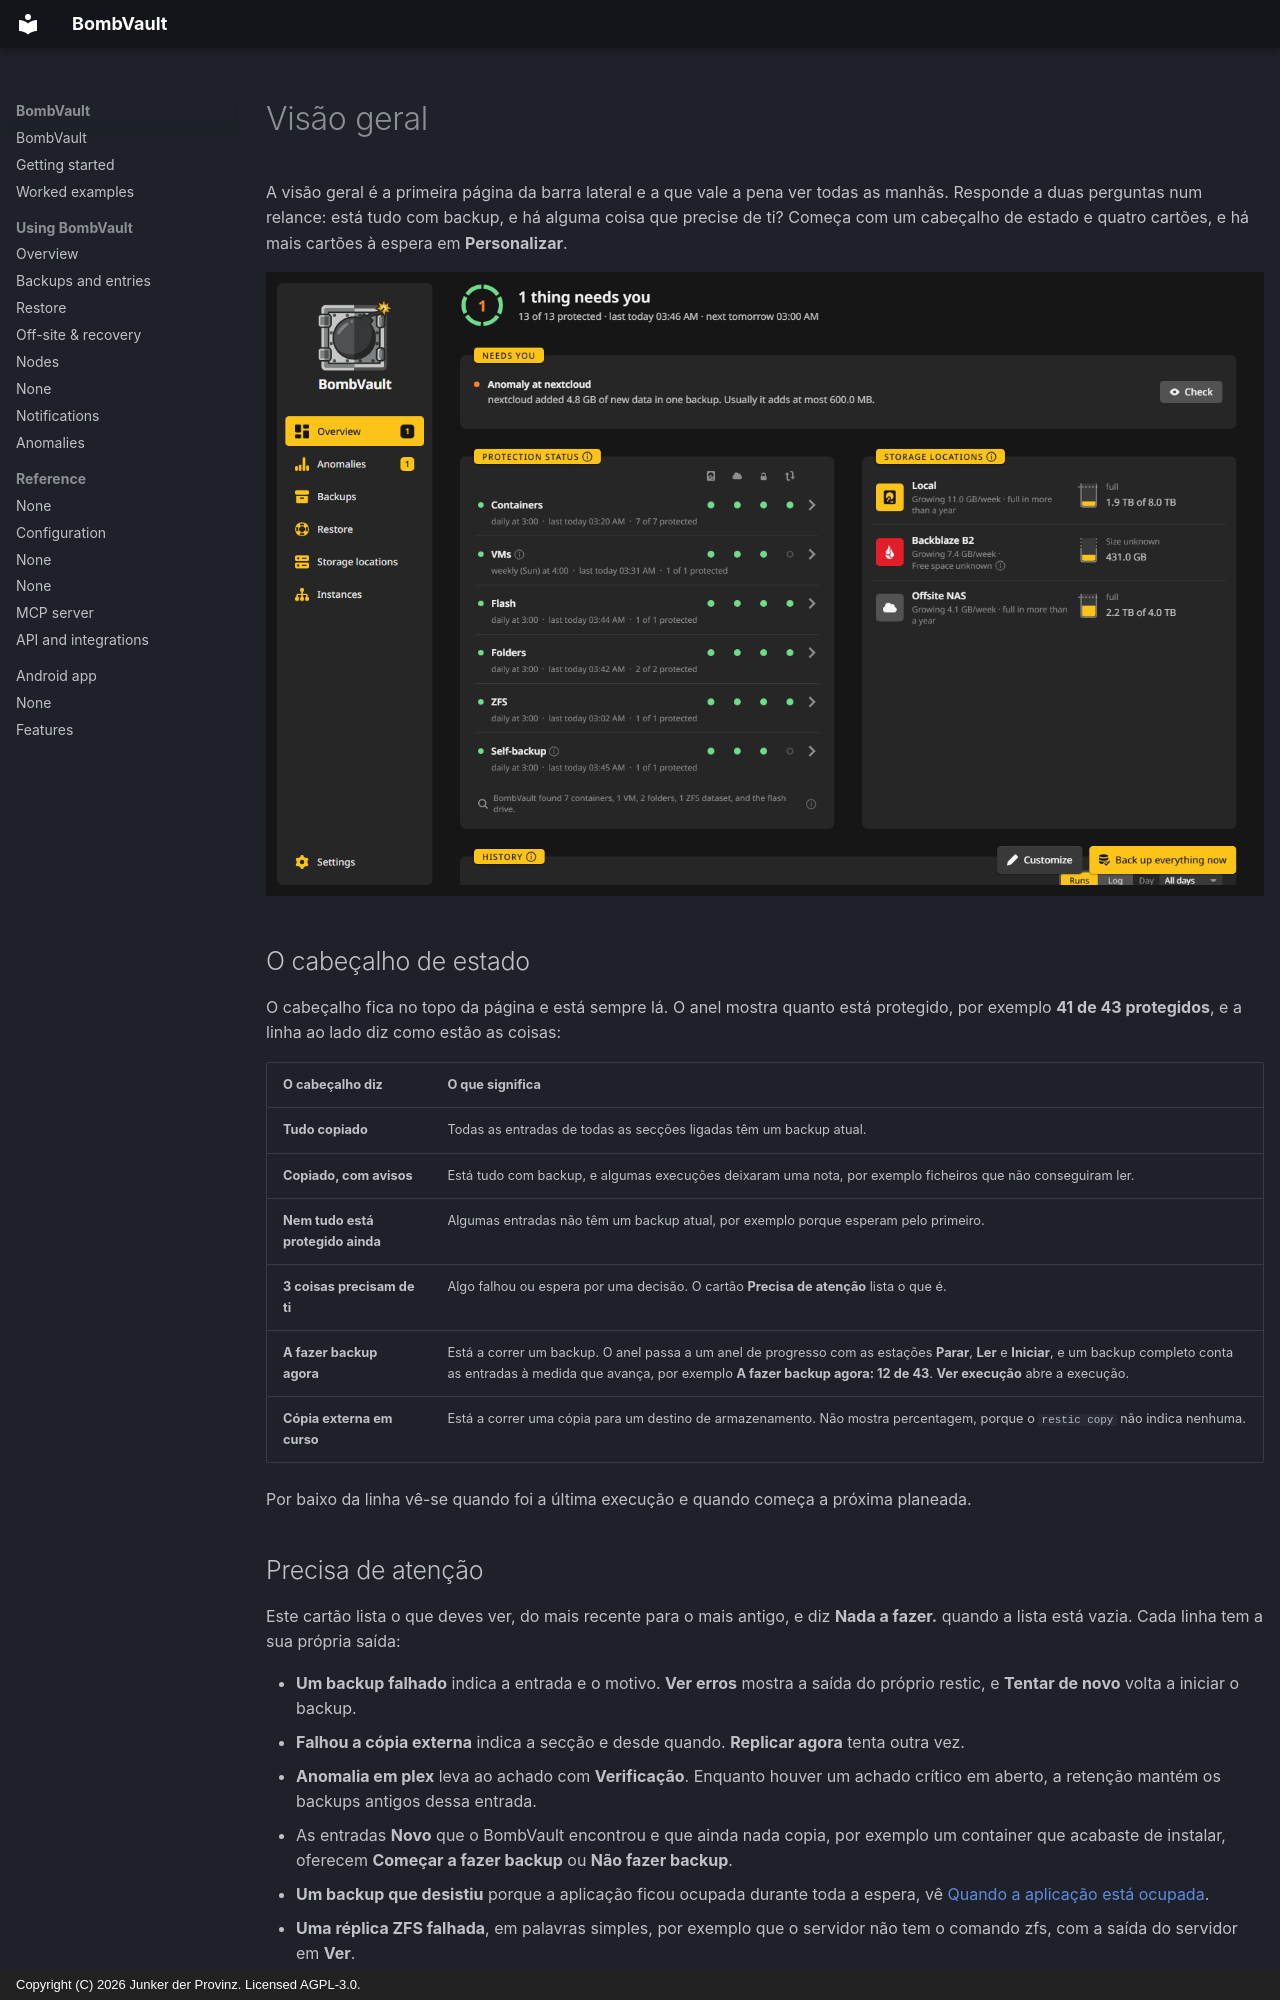

repository: junkerderprovinz/bombvault · page: overview.pt/index.html · generator: mkdocs · copyright: Copyright (C) 2026 Junker der Provinz. Licensed AGPL-3.0.

# Visão geral

A visão geral é a primeira página da barra lateral e a que vale a pena ver todas as manhãs. Responde a duas perguntas num relance: está tudo com backup, e há alguma coisa que precise de ti? Começa com um cabeçalho de estado e quatro cartões, e há mais cartões à espera em **Personalizar**.

![A visão geral passados alguns dias: o cabeçalho de estado, Precisa de atenção com um aviso, a proteção de cada secção, os destinos de armazenamento e o histórico.](assets/screenshots/overview/home-dark.png#only-dark)
![A visão geral passados alguns dias: o cabeçalho de estado, Precisa de atenção com um aviso, a proteção de cada secção, os destinos de armazenamento e o histórico.](assets/screenshots/overview/home-light.png#only-light)

## O cabeçalho de estado {#status-head}

O cabeçalho fica no topo da página e está sempre lá. O anel mostra quanto está protegido, por exemplo **41 de 43 protegidos**, e a linha ao lado diz como estão as coisas:

| O cabeçalho diz | O que significa |
|---|---|
| **Tudo copiado** | Todas as entradas de todas as secções ligadas têm um backup atual. |
| **Copiado, com avisos** | Está tudo com backup, e algumas execuções deixaram uma nota, por exemplo ficheiros que não conseguiram ler. |
| **Nem tudo está protegido ainda** | Algumas entradas não têm um backup atual, por exemplo porque esperam pelo primeiro. |
| **3 coisas precisam de ti** | Algo falhou ou espera por uma decisão. O cartão **Precisa de atenção** lista o que é. |
| **A fazer backup agora** | Está a correr um backup. O anel passa a um anel de progresso com as estações **Parar**, **Ler** e **Iniciar**, e um backup completo conta as entradas à medida que avança, por exemplo **A fazer backup agora: 12 de 43**. **Ver execução** abre a execução. |
| **Cópia externa em curso** | Está a correr uma cópia para um destino de armazenamento. Não mostra percentagem, porque o `restic copy` não indica nenhuma. |

Por baixo da linha vê-se quando foi a última execução e quando começa a próxima planeada.

## Precisa de atenção {#needs-you}

Este cartão lista o que deves ver, do mais recente para o mais antigo, e diz **Nada a fazer.** quando a lista está vazia. Cada linha tem a sua própria saída:

- **Um backup falhado** indica a entrada e o motivo. **Ver erros** mostra a saída do próprio restic, e **Tentar de novo** volta a iniciar o backup.
- **Falhou a cópia externa** indica a secção e desde quando. **Replicar agora** tenta outra vez.
- **Anomalia em plex** leva ao achado com **Verificação**. Enquanto houver um achado crítico em aberto, a retenção mantém os backups antigos dessa entrada.
- As entradas **Novo** que o BombVault encontrou e que ainda nada copia, por exemplo um container que acabaste de instalar, oferecem **Começar a fazer backup** ou **Não fazer backup**.
- **Um backup que desistiu** porque a aplicação ficou ocupada durante toda a espera, vê [Quando a aplicação está ocupada](backups.md#app-busy).
- **Uma réplica ZFS falhada**, em palavras simples, por exemplo que o servidor não tem o comando zfs, com a saída do servidor em **Ver**.
- **Os backups estão parados: a chave já não se consegue abrir** aparece quando este servidor assumiu a chave de outro servidor e o `APP_KEY` mudou depois. Vê [Resolução de problemas](troubleshooting.md#backups-stopped-and-say-the-key-can-no-longer-be-opened).
- **Guarda o teu kit de recuperação** fica até transferires o kit e carregares em **Já o guardei em segurança**.
